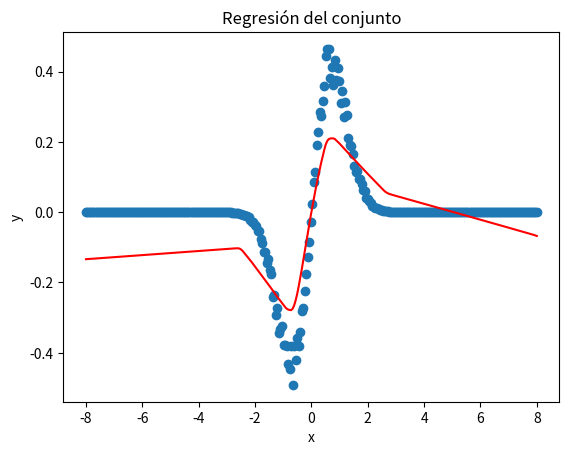
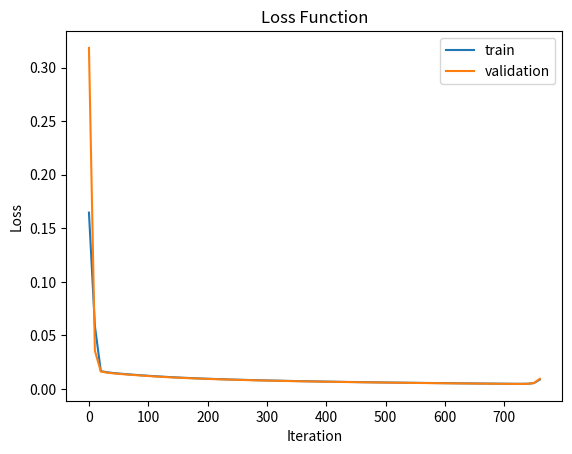
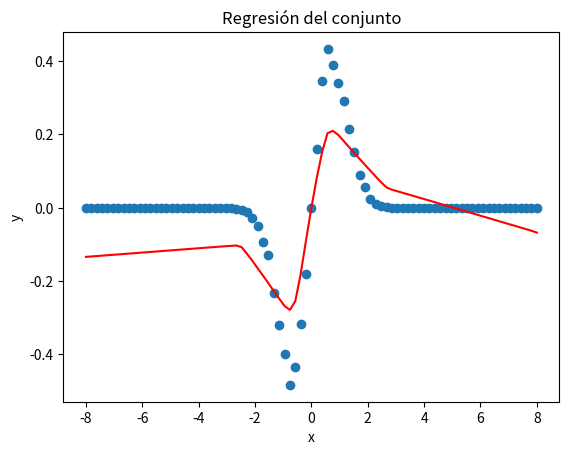

Write Python code to recreate these figures, in order.
import numpy as np
import matplotlib.pyplot as plt


def fun(x):
    #return 0.5 * np.sin(3 * x)
    #return np.log10(abs(3*x))
    #return np.abs(0.4*x)
    return (np.exp(-x**2)) * x

def generar_datos_regresion(cantidad_ejemplos, funcion, rango_min=-8, rango_max=8):
    x = np.linspace(rango_min, rango_max, cantidad_ejemplos).reshape(-1, 1)
    amplitud = funcion(x)
    escala = np.random.uniform(0.85, 1.15, cantidad_ejemplos)
    t = amplitud * escala.reshape(-1, 1)
    return x, t

# Función para realizar el feed-forward de la red neuronal
def ejecutar_adelante(x, pesos):
    z = x.dot(pesos["w1"]) + pesos["b1"]
    h = np.maximum(0, z)                    # función de activación ReLU
    y = h.dot(pesos["w2"]) + pesos["b2"]
    return {"z": z, "h": h, "y": y}

def regresion_loss(t, y):
    mse = np.mean((t - y) ** 2)
    deriv = -2 * (t - y) / len(t)
    return mse, deriv

def inicializar_pesos(n_entrada, n_capa_oculta):
    randomgen = np.random.default_rng()
    w1 = 0.1 * randomgen.standard_normal((n_entrada, n_capa_oculta))
    b1 = 0.1 * randomgen.standard_normal((1, n_capa_oculta))
    w2 = 0.1 * randomgen.standard_normal((n_capa_oculta, 1))
    b2 = 0.1 * randomgen.standard_normal((1, 1))
    return {"w1": w1, "b1": b1, "w2": w2, "b2": b2}

# Función para realizar predicciones con la red neuronal entrenada
def hacer_regresion(x, pesos):
    resultados_feed_forward = ejecutar_adelante(x, pesos)
    y = resultados_feed_forward["y"]
    return y


# Función para entrenar la red neuronal
def train(x, t, x_val, t_val, pesos, learning_rate, epochs, validation_interval, tolerance):
    loss_history = []
    val_loss_history = []
    best_val_loss = float("inf")
    it_list = []  # Lista para almacenar las iteraciones de validación

    for i in range(epochs):
        # feed-forward
        z, h, y = ejecutar_adelante(x, pesos).values()
        loss, d = regresion_loss(t, y)
        w1, b1, w2, b2 = pesos["w1"], pesos["b1"], pesos["w2"], pesos["b2"]

        # Retropropagación
        dL_dw2 = h.T.dot(d)
        dL_db2 = np.sum(d, axis=0, keepdims=True)
        dL_dh = d.dot(w2.T)
        dL_dz = dL_dh
        dL_dz[z <= 0] = 0

        dL_dw1 = x.T.dot(dL_dz)
        dL_db1 = np.sum(dL_dz, axis=0, keepdims=True)

        # Actualización de los pesos
        w1 -= learning_rate * dL_dw1
        b1 -= learning_rate * dL_db1
        w2 -= learning_rate * dL_dw2
        b2 -= learning_rate * dL_db2

        pesos["w1"], pesos["b1"], pesos["w2"], pesos["b2"] = w1, b1, w2, b2  # Actualización de los pesos en el diccionario

        # Verificación si es momento de evaluar el conjunto de validación
        if i % validation_interval == 0:
            y_val = hacer_regresion(x_val, pesos)
            val_loss, _ = regresion_loss(t_val, y_val)
            val_loss_history.append(val_loss)
            loss_history.append(loss)
            it_list.append(i)

            # Verificación de mejora en la pérdida de validación
            if val_loss < best_val_loss:
                best_val_loss = val_loss
            elif abs(val_loss - best_val_loss) > tolerance:
                print("Entrenamiento detenido tempranamente")
                break

    return loss_history, val_loss_history, it_list


# Función principal para ejecutar el entrenamiento
def iniciar(numero_ejemplos, n_entrada, n_capa_oculta, epochs, learning_rate, graficar_datos=False, graficar_loss=False):
    x, t = generar_datos_regresion(numero_ejemplos, fun)
    x_val, t_val = generar_datos_regresion(int(numero_ejemplos/4), fun)

    np.random.seed(0) #semilla para números aleatorios
    pesos = inicializar_pesos(n_entrada, n_capa_oculta)

    # Entrenamiento
    loss_history, val_loss_history, it_list = train(x, t, x_val, t_val, pesos, learning_rate, epochs, validation_interval=10, tolerance=1e-3)
    #print("tam loss history: ", len(loss_history))
    #print("tam val loss history: ", len(val_loss_history))

    if graficar_datos:
        # Preddición con los datos de entrenamiento
        y = hacer_regresion(x, pesos)
        # Visualización de los datos de entrenamiento y la curva de regresión
        visualizar_datos(x, t, y)

    if graficar_loss:
        # Visualización de la evolución del error de regresión
        visualizar_loss(loss_history, val_loss_history, it_list)

    print("MSE final monocapa: ", loss_history[-1])
    return pesos


def visualizar_datos(x, t, y):
    fig, ax = plt.subplots()
    # Graficar los datos de entrenamiento como puntos dispersos
    ax.scatter(x, t)
    # Graficar la curva de regresión
    ax.plot(x, y.flatten(), c='red')  # Se utiliza y.flatten() para asegurar que sea una matriz unidimensional
    ax.set(xlabel='x', ylabel='y', title='Regresión del conjunto')
    plt.show()


def visualizar_loss(loss_history, val_loss_history, it_list):
    fig, ax = plt.subplots()
    ax.plot(it_list, loss_history, label='train')
    ax.plot(it_list, val_loss_history, label='validation')
    ax.set(xlabel='Iteration', ylabel='Loss', title='Loss Function')
    ax.legend()
    plt.show()

def test(x_test, t_test, pesos):
    y_test = hacer_regresion(x_test, pesos)
    mse, _ = regresion_loss(t_test, y_test)
    visualizar_datos(x_test, t_test, y_test)

    return mse



# Main
pesos_entrenados = iniciar(numero_ejemplos=300, n_entrada=1, n_capa_oculta=200, epochs=10000, learning_rate=0.05, graficar_datos=True, graficar_loss=True)

x_test, t_test = generar_datos_regresion(85, fun)  # Generar datos de prueba
mse_test = test(x_test, t_test, pesos_entrenados)  # Llamar a la función de prueba con los pesos entrenados
print("MSE en el conjunto de prueba:", mse_test)